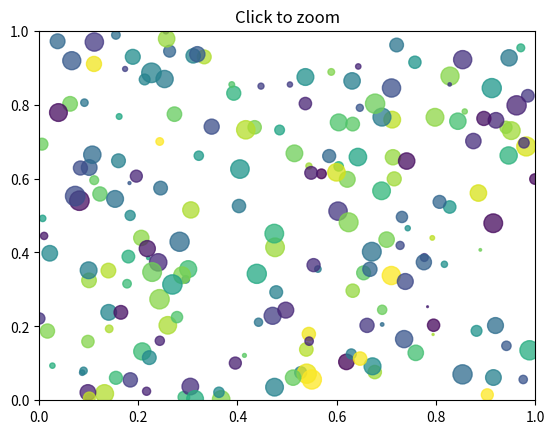

Generate this figure with matplotlib:
#!/usr/bin/env python

""" TODO """

from typing import Optional, Tuple, Callable

import numpy as np
import matplotlib.pyplot as plt
from matplotlib.figure import Figure
from matplotlib.backend_bases import MouseEvent

"""
Event name 	Class and description
'button_press_event' 	MouseEvent    - mouse button is pressed
'button_release_event' 	MouseEvent    - mouse button is released
'motion_notify_event' 	MouseEvent    - mouse motion
'scroll_event' 	        MouseEvent    - mouse scroll wheel is rolled
'figure_enter_event' 	LocationEvent - mouse enters a new figure
'figure_leave_event' 	LocationEvent - mouse leaves a figure
'axes_enter_event' 	    LocationEvent - mouse enters a new axes
'axes_leave_event' 	    LocationEvent - mouse leaves an axes
'key_press_event' 	    KeyEvent      - key is pressed
'key_release_event' 	KeyEvent      - key is released
'pick_event' 	        PickEvent     - an object in the canvas is selected
'resize_event' 	        ResizeEvent   - figure canvas is resized
'draw_event' 	        DrawEvent     - canvas draw (but before screen update)
        
event:
    button, canvas, dblclick, guiEvent, inaxes, key, lastevent, name, step, x, xdata, y, ydata
"""


class PyPlotUI:
    """ TODO """

    def __init__(
        self, figure: Figure, ax,
    ):
        self.canvas = figure.canvas
        self.ax = ax
        self.last_point: Optional[Tuple[float, float]] = None
        self.motion_handler: Optional[Callable] = None

        self.canvas.mpl_connect("button_press_event", self._on_press)
        self.canvas.mpl_connect("button_release_event", self._on_release)
        self.canvas.mpl_connect("scroll_event", self._on_scroll_event)

    def _on_press(self, event: MouseEvent) -> None:
        """ TODO """

        if event.inaxes is not self.ax:
            return
        self.last_point = event.x, event.y
        self.motion_handler = self.canvas.mpl_connect(
            "motion_notify_event", self._on_motion
        )

    def _on_release(self, event: MouseEvent) -> None:
        """ TODO """

        self.last_point = None
        self.canvas.mpl_disconnect(self.motion_handler)

    def _on_motion(self, event: MouseEvent) -> None:
        """ TODO """

        if event.inaxes is not self.ax or self.last_point is None:
            return

        x1_data, y1_data = event.xdata, event.ydata
        pixel_to_data = self.ax.transData.inverted()
        x0_data, y0_data = pixel_to_data.transform_point(self.last_point)
        dx = x1_data - x0_data
        dy = y1_data - y0_data
        self.last_point = event.x, event.y

        self._pan(dx, dy)

    def _on_scroll_event(self, event: MouseEvent):
        """ TODO """

        self._zoom(event.xdata, event.ydata, zoom_in=(event.button == "up"))

    def _pan(self, dx: int, dy: int) -> None:
        """ TODO """

        xmin, xmax = self.ax.get_xlim()
        ymin, ymax = self.ax.get_ylim()

        self.ax.axis(
            xmin=xmin - dx, xmax=xmax - dx, ymin=ymin - dy, ymax=ymax - dy,
        )

        self.canvas.draw()

    def _zoom(self, x: int, y: int, zoom_in: bool = True, scale: float = 0.8) -> None:
        """ TODO """

        # Get current limits
        x0, x1 = self.ax.get_xlim()
        y0, y1 = self.ax.get_ylim()

        # If x or y outside limits, set to middle
        if x is None:
            x = (x0 + x1) * 0.5
        if y is None:
            y = (y0 + y1) * 0.5

        if not zoom_in:
            scale = 1 / scale  # zoom out

        dx = x1 - x0
        dy = y1 - y0

        # Get position as a fraction
        xs = (x - x0) / dx
        ys = (y - y0) / dy

        # Set new limits
        self.ax.axis(
            xmin=x - dx * scale * xs,
            xmax=x + dx * scale * (1 - xs),
            ymin=y - dy * scale * ys,
            ymax=y + dy * scale * (1 - ys),
        )

        self.canvas.draw()


def demo() -> None:
    """ TODO """

    x, y, size, color = np.random.rand(4, 200)
    size *= 200

    figure, ax = plt.subplots()
    ui = PyPlotUI(figure, ax)  # Keep ui to prevent it from being garbage collected

    ax.scatter(x, y, size, color, alpha=0.75)
    ax.set(xlim=(0, 1), ylim=(0, 1), autoscale_on=False, title="Click to zoom")
    plt.show()


if __name__ == "__main__":
    demo()
